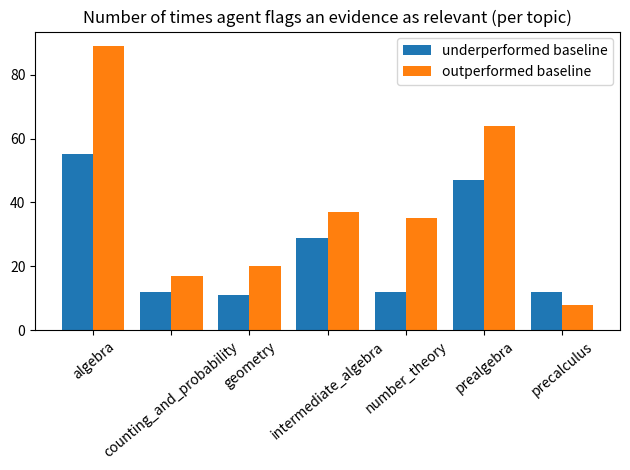

The matplotlib source for this figure:
import matplotlib.pyplot as plt
import numpy as np
  
y1 = [55, 12, 11, 29, 12, 47, 12]
y2 = [89, 17, 20, 37, 35, 64, 8]
labels = ['algebra', 'counting_and_probability', 'geometry', 'intermediate_algebra', 'number_theory', 'prealgebra', 'precalculus']

plt.title('Number of times agent flags an evidence as relevant (per topic)')

x = np.arange(len(y1))

width = 0.40
  
plt.bar(x-0.2, y1, width, label="underperformed baseline")
plt.bar(x+0.2, y2, width, label="outperformed baseline")

plt.xticks(x, labels, rotation=40)

plt.tight_layout()
plt.legend(loc="upper right")
plt.savefig('draw1.png')
